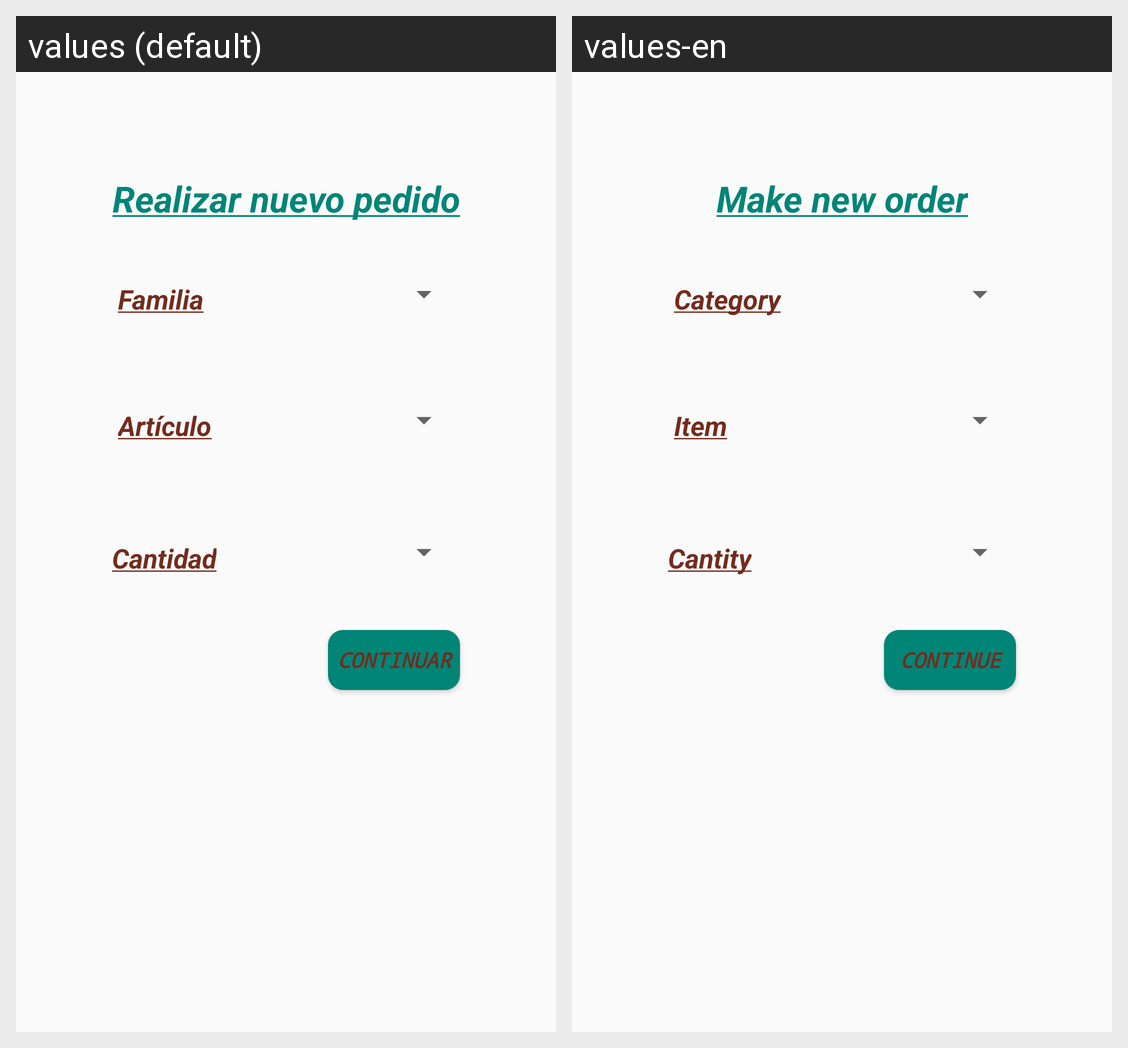

This grid shows one Android layout under two languages. Give, for every string resource on the screen, its name, the default text and each shown locale's text.
Android screen res/layout/activity_facer__pedido.xml rendered under 2 locales, left to right: values (default), values-en. Device: Nexus 5 (rendered at 1080×1920; each locale shown at half size, 540×960, under a caption strip naming it); theme AppTheme.
Strings drawn on this screen, with the default value and each locale's value (text and hints the layout hard-codes, and strings that could not be matched under every locale, appear in the picture but are not listed):

familia
  values: Familia
  values-en: Category

articulo
  values: Artículo
  values-en: Item

cantidad
  values: Cantidad
  values-en: Cantity

continuar
  values: continuar
  values-en: Continue

activity_pedido
  values: Realizar nuevo pedido
  values-en: Make new order
